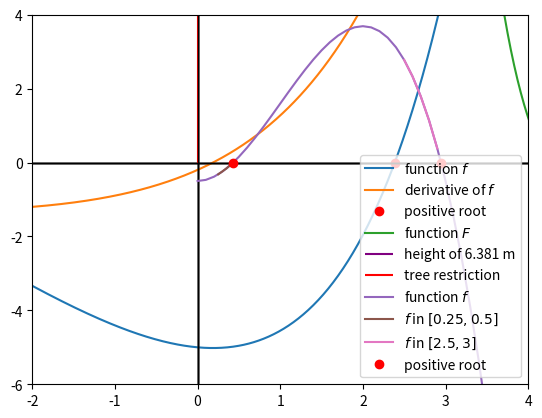

Generate this figure with matplotlib:
# preamble

import matplotlib.pyplot as plt
from scipy import integrate
import numpy as np
e = np.e
pi = np.pi

# warnings

import warnings
warnings.filterwarnings('ignore') # comment if u want to see the warnings

# generic functions

def derivative(func, x, h=10**(-10)):
    '''
    Method to find the approximate derivative of a function f at point x.
    
    :param func: function to be differentiated
    :param x: point to be evaluated
    :return: the approximate derivative of f at x
    '''
    return (func(x + h) - func(x))/h

def calculate_L(func, min_interval, max_interval):
    '''
    Method to find the Lipschitz constant of a function f in an interval [a, b].
    :param func: function to be evaluated
    :param min_interval: left endpoint of the interval
    :param max_interval: right endpoint of the interval
    :return: the Lipschitz constant of f in [a, b]
    '''
    interval = [min_interval, max_interval]
    max_derivative = max(abs(derivative(func, x)) for x in interval)

    return max_derivative

def calculate_m(func, min_interval, max_interval):
    '''
    Method to find the minimum of the derivative of a function f in an interval [a, b].
    :param func: function to be evaluated
    :param min_interval: left endpoint of the interval
    :param max_interval: right endpoint of the interval
    :return: the minimum of the derivative of f in [a, b]
    '''

    interval = [min_interval, max_interval]
    min_derivative = min(abs(derivative(func, x)) for x in interval)

    return min_derivative

# fixed point method

def fixed_point(func, 
                min_interval, 
                max_interval, 
                delta, 
                max_iterations):
    ''' 
    Implementation of the fixed point method, to find the root of a function f.
    :param func: function to be solved
    :param min_interval: minimum interval
    :param max_interval: maximum interval
    :param delta: error
    :param max_iterations: maximum number of iterations
    :return: root of the function
    '''
    x = (min_interval+max_interval)/2.0
    L = calculate_L(func, min_interval, max_interval)
    eps = ((1 - L)/L)*delta

    for i in range(1, max_iterations):
        x_next = func(x)
        if abs(x_next - x) < eps:
            return x_next, i
        x = x_next
        
    return x, -1

# newton's method

def newton(g, 
            dg, 
            min_interval, 
            max_interval, 
            delta, 
            max_iterations):
    ''' 
    Implementation of Newton's method, to find the root of a function f.
    :param g: function to be solved
    :param dg: derivative of g
    :param min_interval: minimum interval
    :param max_interval: maximum interval
    :param delta: error
    :param max_iterations: maximum number of iterations
    :return: root, number of iterations
    '''
    x = (min_interval+max_interval)/2.0
    m = calculate_m(g, min_interval, max_interval)
    M = calculate_L(dg, min_interval, max_interval)
    eps = np.sqrt(((2*m)/M)*delta)

    for i in range(1, max_iterations):
        x_next = x-g(x)/dg(x)
        if abs(x_next - x) < eps:
            return x_next, i
        x = x_next
        
    return x, -1

# bisection method

def bisection(func, min_interval, max_interval, delta, max_iterations):
    '''
    Implementation of the bisection method, to find the root of a function f.
    :param func: function to find root of
    :param min_interval: minimum interval
    :param max_interval: maximum interval
    :param delta: tolerance
    :param max_iterations: maximum number of iterations
    :return: root, number of iterations
    '''
    a = min_interval
    b = max_interval
    for i in range(1, max_iterations):
        c = (a+b)/2.0
        if func(c) == 0 or (b-a)/2.0 < delta:
            return c, i
        elif func(c)*func(a) < 0:
            b = c
        else:
            a = c

    return (a+b)/2.0, -1

# question function

def f(x):
    return x*e**(x/2)-1.2*x-5

def df(x):
    return e**(x/2)+(x/2)*e**(x/2)-1.2

# iteration functions

def phi_a(x):
    return 5/(e**(x/2)-1.2)

def phi_b(x):
    return (1.2*x+5)/(e**(x/2))

def phi_c(x):
    return x*(e**(x/2)-0.2)-5

# test parameters for phi_b

min_interval = 2.1
max_interval = 4
delta = 5*10**(-4)
max_iterations = 10000

# phi_b satisfies fixed_point condition and L condition

L = calculate_L(phi_b, min_interval, max_interval)
m = min(phi_b(x) for x in [min_interval,max_interval])
M = max(phi_b(x) for x in [min_interval,max_interval])

L, m, M

# root with fixed point method

root, i = fixed_point(func=phi_b, 
                      min_interval=min_interval, 
                      max_interval=max_interval, 
                      delta=delta, 
                      max_iterations=max_iterations)

print(f"The root {root} was found with {i} iterations.")

# root with newton's method

root, i = newton(g=f, 
                 dg=df, 
                 min_interval=min_interval, 
                 max_interval=max_interval, 
                 delta=delta, 
                 max_iterations=max_iterations)

print(f"The root {root} was found with {i} iterations.")

# plot question 1

x = np.arange(-2, 3.5, 0.01)
y = [f(x) for x in x]

df = [derivative(f, x) for x in x]

plt.axhline(0, color='black', linewidth=1)
plt.axvline(0, color='black', linewidth=1)

ax = plt.gca()
ax.plot(x, y, label=r'function $f$')
ax.plot(x, df, label=r'derivative of $f$')
plt.plot(root, 0, 'ro', label='positive root')
plt.xlim(-2, 4)
plt.ylim(-6, 4)
ax.legend()
plt.show()

# length of curves

def integrand_length(y, x):
    return np.sqrt(1 + derivative(y, x)**2)

def length(integrand_length, lower_limit, upper_limit):
    result, error = integrate.quad(integrand_length, 
                                   lower_limit, 
                                   upper_limit)
    return result, error


# cable

alpha = 1
beta = 1

def cable(x):
    return alpha+beta*np.cosh(x/alpha)

def cable_integrand_length(x):
    return integrand_length(cable, x)



# calculating the length of the cable

lower_limit = -1
upper_limit = 1

cable_length, error = length(cable_integrand_length, lower_limit, upper_limit)

print(f"The approximate length of the cable is {cable_length} with error {error}")

# another code

def z(x, a):
    return np.sqrt(1 + ((5 - a)**2/a**2)*(np.sinh(x/a))**2)

def z_x(a):
    integrand = lambda x: z(x, a)
    integral_result, _ = integrate.quad(integrand, -9, 9)
    return integral_result

def F(a):
    return z_x(a)-19

# plot question 2 phi_q2

t = np.arange(2, 20, 0.01)
y_phi = [F(t) for t in t]

plt.axhline(0, color='black', linewidth=1)
plt.axvline(0, color='black', linewidth=1)

ax = plt.gca()
ax.plot(t, y_phi, label=r'function $F$')
plt.xlim(3, 10)
plt.ylim(-2, 2)
plt.legend()
plt.show()

# finding the root for F

bisection(F, 3, 5, 5*10**(-4), 100)

# plot question 2 F

domain = np.arange(-9, 9, 0.01)

y_cable = [4.5+0.5*np.cosh(x/4.5) for x in domain]

plt.axhline(0, color='black', linewidth=1)
plt.axvline(0, color='black', linewidth=1)

ax = plt.gca()
ax.plot(domain, y_cable)

plt.vlines(x = -9, ymin = 0, ymax = 4.5+0.5*np.cosh(9/4.5),
           colors = 'purple',
           label = 'height of 6.381 m')

plt.vlines(x = 9, ymin = 0, ymax = 4.5+0.5*np.cosh(9/4.5),
           colors = 'purple')

plt.vlines(x = 0, ymin = 0, ymax = 5,
           colors = 'red',
           label = 'tree restriction')

plt.xlim(-12, 12)
plt.ylim(-2, 10)
ax.legend()
plt.show()

4.5+0.5*np.cosh(9/4.5)

def a_function(x):
    return np.sin(x)
    
def a_derivative(x):
    return np.cos(x)

def b_function(x):
    return np.cos(x) + 1

def b_dericative(x):
    return -1*np.sin(x)


approx_a, iterations_a = newton(
    g=a_function, 
    dg=a_derivative, 
    min_interval=1, 
    max_interval=4, 
    delta=10**(-3), 
    max_iterations=100
)

approx_b, iterations_b = newton(
    g=b_function, 
    dg=b_dericative, 
    min_interval=1, 
    max_interval=4, 
    delta=10**(-3), 
    max_iterations=100
)

# for i in range(6):
#     for j in range(i, 6):
#         approx_b, iterations_b = newton(g=b_function, dg=b_dericative, min_interval=i, max_interval=j, delta=10**(-3), max_iterations=100)
#         if (iterations_b > 0):
#             print(f"The root {round(approx_b, 5)} was found with {iterations_b} iterations with min={i} and max={j}.")

print(f"The root {approx_a} was found with {iterations_a} iterations.")
print(f"The root {approx_b} was found with {iterations_b} iterations.")

def f(x):
    return e**(x)*(x-1) - e**(-x)*(x+1)

approx, iterations = bisection(
    func=f, 
    min_interval=0, 
    max_interval=4, 
    delta=10**(-8), 
    max_iterations=100
)

print(f"The root {approx} was found with {iterations} iterations.")

def f(h, r=1, v=0.5):
    return (pi*(h**2)*(3*r-h))/3 - v

def df(h, r=1):
    return 6*h*pi*r - 3*(h**2)*pi


approx_a, iterations_a = newton(
    g=f, 
    dg=df, 
    min_interval=0.25, 
    max_interval=0.5, 
    delta=10**(-6), 
    max_iterations=100
)

approx_b, iterations_b = newton(
    g=f, 
    dg=df, 
    min_interval=2.5, 
    max_interval=3, 
    delta=10**(-6), 
    max_iterations=100
)

print(f"The root {approx_a} was found with {iterations_a} iterations.")
print(f"The root {approx_b} was found with {iterations_b} iterations.")

# plot question 6

x = np.arange(0, 4, 0.1)
y = [f(x) for x in x]

x1 = np.arange(0.25, 0.5, 0.1)
y1 = [f(x) for x in x1]

x2 = np.arange(2.5, 3, 0.1)
y2 = [f(x) for x in x2]

df = [derivative(f, x) for x in x]

plt.axhline(0, color='black', linewidth=1)
plt.axvline(0, color='black', linewidth=1)

ax = plt.gca()
ax.plot(x, y, label=r'function $f$')
ax.plot(x1, y1, label=r'$f$ in $[0.25, 0.5]$')
ax.plot(x2, y2, label=r'$f$ in $[2.5, 3]$')
plt.plot(approx_a, 0, 'ro', label='positive root')
plt.plot(approx_b, 0, 'ro')
plt.xlim(-2, 4)
plt.ylim(-6, 4)
ax.legend()
plt.show()